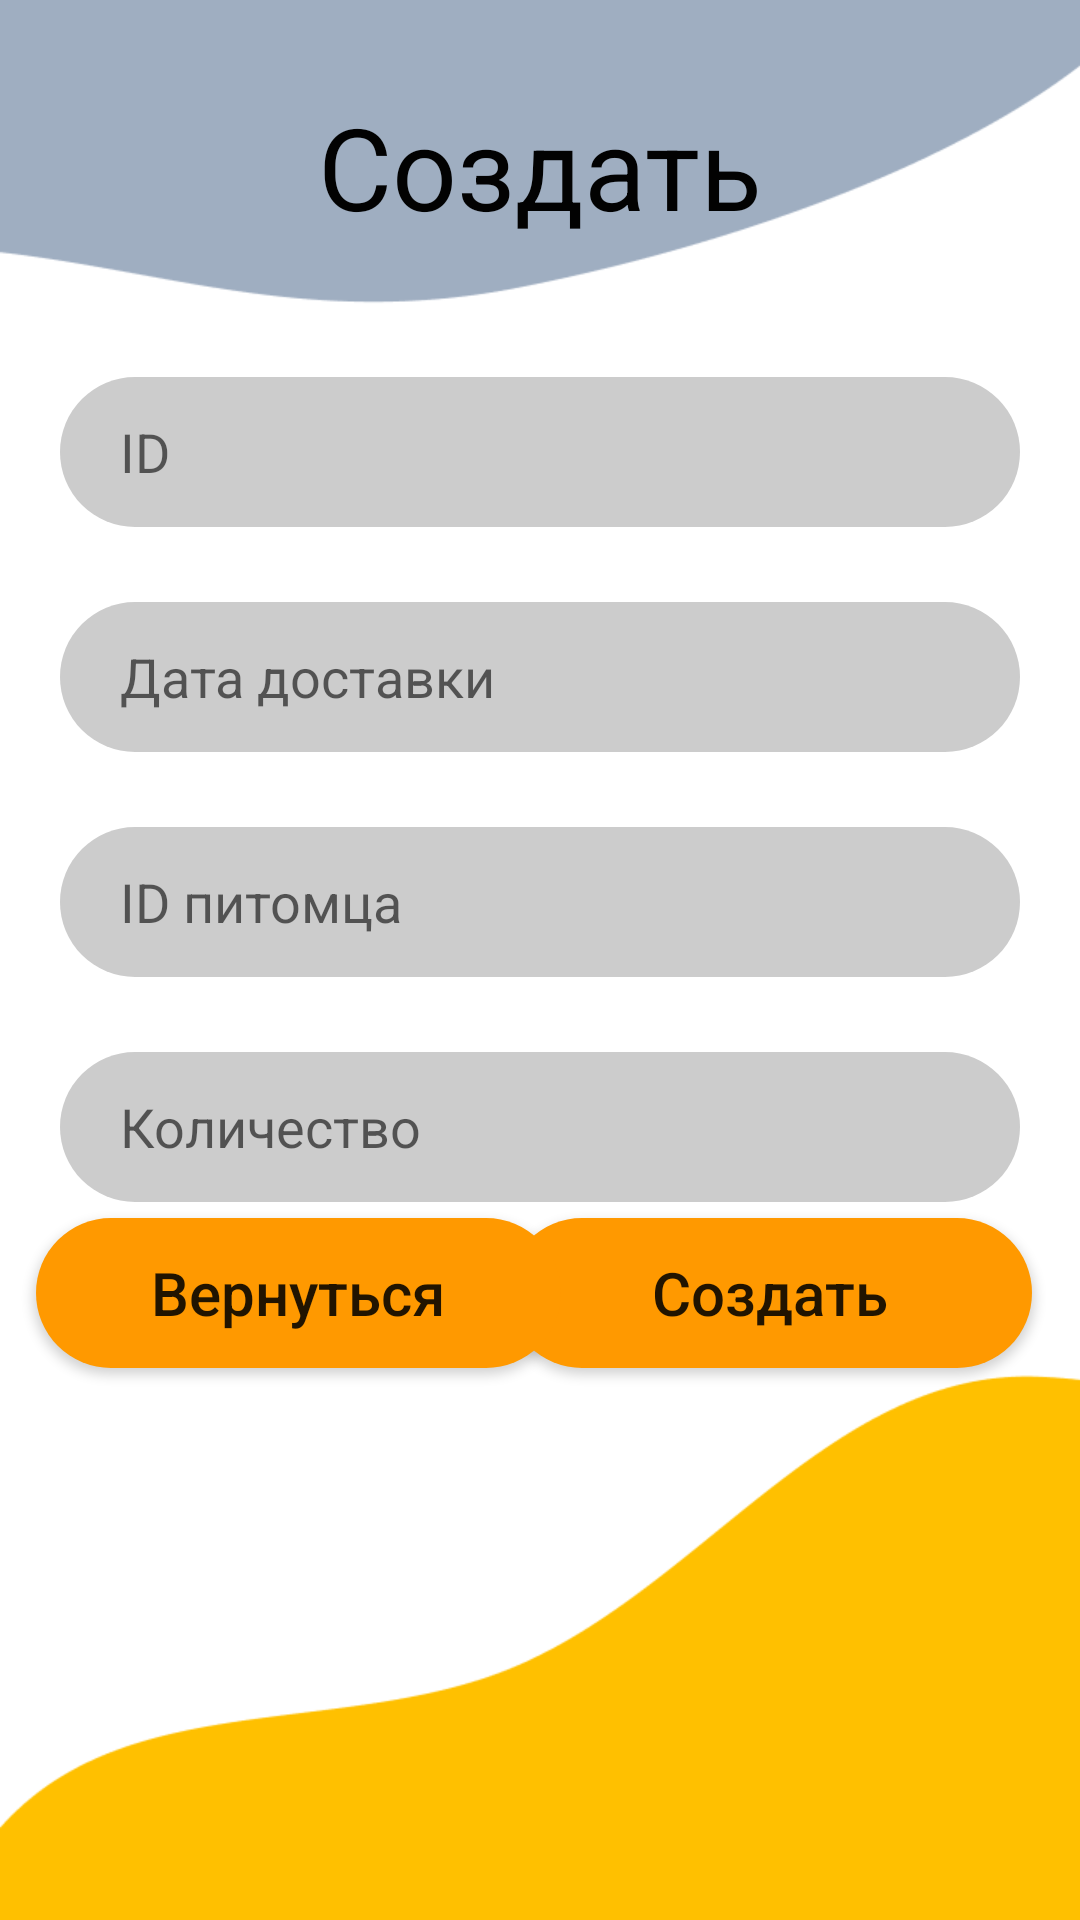

Produce the Android XML layout that renders to this screen, including the resource entries it uses.
<!-- AndroidManifest.xml: application theme Theme.KakPerestatiLenitca -->
<!-- res/layout/store_create.xml -->
<?xml version="1.0" encoding="utf-8"?>
<androidx.constraintlayout.widget.ConstraintLayout xmlns:android="http://schemas.android.com/apk/res/android"
    xmlns:app="http://schemas.android.com/apk/res-auto"
    xmlns:tools="http://schemas.android.com/tools"
    android:layout_width="match_parent"
    android:layout_height="match_parent"
    android:background="@drawable/windows_store"
    tools:context=".Login">

    <Button
        android:id="@+id/button12"
        android:layout_width="175dp"
        android:layout_height="50dp"
        android:layout_marginEnd="16dp"
        android:layout_marginBottom="184dp"
        android:background="@drawable/button_background"
        android:text="Создать"
        android:textAllCaps="false"
        android:textSize="20sp"
        app:layout_constraintBottom_toBottomOf="parent"
        app:layout_constraintEnd_toEndOf="parent" />

    <Button
        android:id="@+id/button13"
        android:layout_width="175dp"
        android:layout_height="50dp"
        android:layout_marginStart="12dp"
        android:layout_marginBottom="184dp"
        android:background="@drawable/button_background"
        android:onClick="GoToStoreSelect"
        android:text="Вернуться"
        android:textAllCaps="false"
        android:textSize="20sp"
        android:textStyle="normal"
        app:layout_constraintBottom_toBottomOf="parent"
        app:layout_constraintStart_toStartOf="parent" />

    <LinearLayout
        android:layout_width="match_parent"
        android:layout_height="match_parent"
        android:orientation="vertical">

        <TextView
            android:id="@+id/textView"
            android:layout_width="match_parent"
            android:layout_height="wrap_content"
            android:layout_marginTop="30dp"
            android:text="Создать"
            android:textAlignment="center"
            android:textColor="#020202"
            android:textSize="38sp" />

        <EditText
            android:id="@+id/id"
            android:layout_width="match_parent"
            android:layout_height="50dp"
            android:layout_marginStart="20dp"
            android:layout_marginTop="45dp"
            android:layout_marginEnd="20dp"
            android:background="@drawable/input_background"
            android:hint="ID"
            android:paddingStart="20dp"></EditText>

        <EditText
            android:id="@+id/data"
            android:layout_width="match_parent"
            android:layout_height="50dp"
            android:layout_marginStart="20dp"
            android:layout_marginTop="25dp"
            android:layout_marginEnd="20dp"
            android:background="@drawable/input_background"
            android:hint="Дата доставки"
            android:paddingStart="20dp"></EditText>

        <EditText
            android:id="@+id/name"
            android:layout_width="match_parent"
            android:layout_height="50dp"
            android:layout_marginStart="20dp"
            android:layout_marginTop="25dp"
            android:layout_marginEnd="20dp"
            android:background="@drawable/input_background"
            android:hint="ID питомца"
            android:paddingStart="20dp"></EditText>

        <EditText
            android:id="@+id/numbers"
            android:layout_width="match_parent"
            android:layout_height="50dp"
            android:layout_marginStart="20dp"
            android:layout_marginTop="25dp"
            android:layout_marginEnd="20dp"
            android:background="@drawable/input_background"
            android:hint="Количество"
            android:paddingStart="20dp"></EditText>
    </LinearLayout>

</androidx.constraintlayout.widget.ConstraintLayout>
<!-- resources referenced by this layout -->
<resources>
  <!-- drawable button_background (drawable) -->
  <?xml version="1.0" encoding="UTF-8"?>
  <shape
      xmlns:android="http://schemas.android.com/apk/res/android"
      android:shape="rectangle">
  
      <solid android:color="#FF9900" />
      <corners android:radius="50dp"/>
  </shape>
  <!-- drawable input_background (drawable) -->
  <?xml version="1.0" encoding="UTF-8"?>
  <shape
      xmlns:android="http://schemas.android.com/apk/res/android"
      android:shape="rectangle">
  
      <solid android:color="#cccccc" />
      <corners android:radius="50dp"/>
  </shape>
  <!-- drawable windows_store: png bitmap (drawable, 10517 bytes) -->
  <style name="Theme.KakPerestatiLenitca" parent="Theme.MaterialComponents.DayNight.DarkActionBar">
          
          <item name="colorPrimary">@color/purple_500</item>
          <item name="colorPrimaryVariant">@color/purple_700</item>
          <item name="colorOnPrimary">@color/white</item>
          
          <item name="colorSecondary">@color/teal_200</item>
          <item name="colorSecondaryVariant">@color/teal_700</item>
          <item name="colorOnSecondary">@color/black</item>
          
          <item name="android:statusBarColor">?attr/colorPrimaryVariant</item>
          
      </style>
  <!-- not gathered from this repository: default colours our renderer supplied (Android Studio template values) -->
  <color name="purple_500">#FF6200EE</color>
  <color name="purple_700">#FF3700B3</color>
  <color name="teal_200">#FF03DAC5</color>
  <color name="teal_700">#FF018786</color>
  <color name="black">#FF000000</color>
  <color name="white">#FFFFFFFF</color>
</resources>
